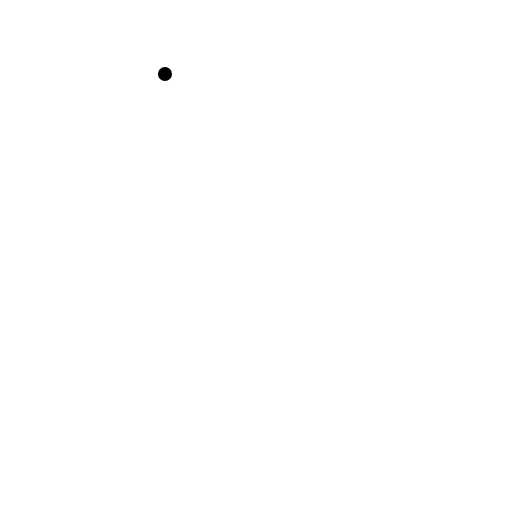
t = 0.00 s
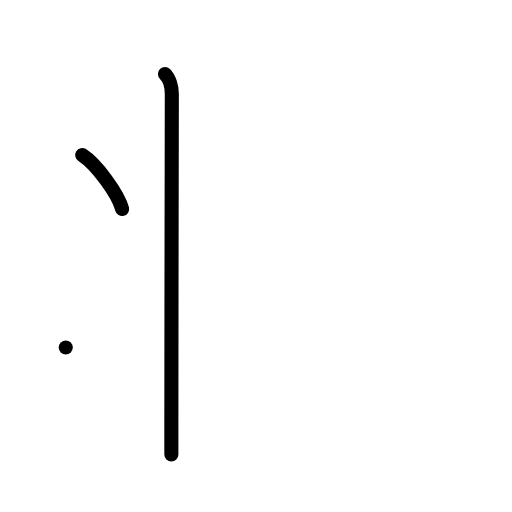
t = 2.00 s
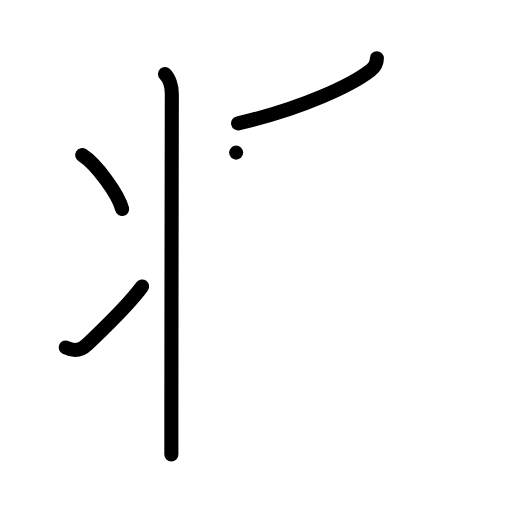
t = 4.00 s
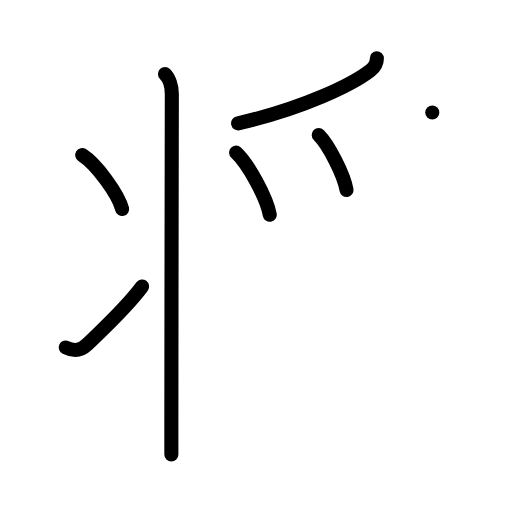
t = 6.00 s
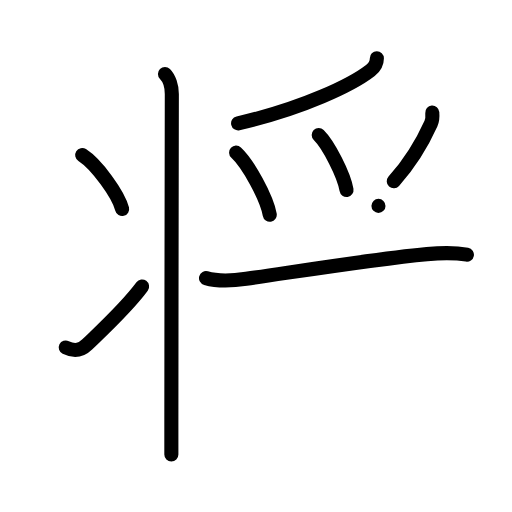
t = 8.00 s
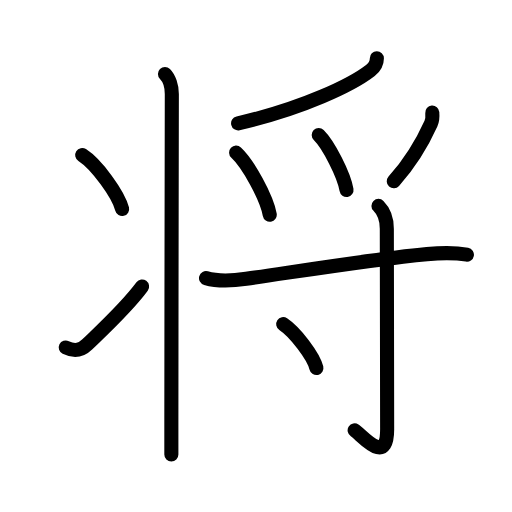
t = 10.00 s

The animated SVG that drew these frames (rendered in a browser with its animation timeline set to each time). Animation: 27 SMIL elements (animate=27); one cycle of 10.00 s.

<?xml version="1.0" encoding="UTF-8"?>
<!--
AniKanjiVG is licensed by CC-BY-SA Paul C. Sommerhoff (https://bitbucket.org/sommerhoff/anikanjivg).
AniKanjiVG uses KanjiVG which is licensed by CC-BY-SA Ulrich Apel (http://kanjivg.tagaini.net).
See also http://creativecommons.org/licenses/by-sa/3.0/
-->
<svg xmlns:kvg='http://kanjivg.tagaini.net' xmlns='http://www.w3.org/2000/svg' width='109' height='109' viewBox='0 0 109 109' style='fill:none;stroke:#000000;stroke-width:3;stroke-linecap:round;stroke-linejoin:round;' id="kvg:kanji_05c06"><g id="kvg:05c06" kvg:element="将"><g id="kvg:05c06-g1" kvg:element="⺦" kvg:variant="true" kvg:original="爿" kvg:position="left" kvg:radical="nelson" kvg:phon="丬"><path id="kvg:05c06-s1" kvg:type="㇑" d="M35.12,15.75c0.88,0.88,1.46,2.62,1.46,4.25c0,0.76-0.09,45.77-0.1,69.38c0,2.79,0,5.28,0,7.38"><animate attributeName="d" begin="0.0s" dur="0.3333333333333333s" from="M35.12,15.75C35.12,15.75,35.12,15.75,35.12,15.75" to="M35.12,15.75c0.88,0.88,1.46,2.62,1.46,4.25" />
<animate attributeName="d" begin="0.3333333333333333s" dur="0.3333333333333333s" from="M35.12,15.75c0.88,0.88,1.46,2.62,1.46,4.25c0,0,0,0,0,0,0" to="M35.12,15.75c0.88,0.88,1.46,2.62,1.46,4.25c0,0.76-0.09,45.77-0.1,69.38" />
<animate attributeName="d" begin="0.6666666666666666s" dur="0.3333333333333333s" from="M35.12,15.75c0.88,0.88,1.46,2.62,1.46,4.25c0,0.76-0.09,45.77-0.1,69.38c0,0,0,0,0,0,0" to="M35.12,15.75c0.88,0.88,1.46,2.62,1.46,4.25c0,0.76-0.09,45.77-0.1,69.38c0,2.79,0,5.28,0,7.38" />
</path>
<path id="kvg:05c06-s2" kvg:type="㇔" d="M17.5,33c3.09,1.98,7.73,8.41,8.5,11.5"><animate attributeName="d" begin="1.0s" dur="1.0s" from="M17.5,33C17.5,33,17.5,33,17.5,33" to="M17.5,33c3.09,1.98,7.73,8.41,8.5,11.5" />
<animate attributeName="d" begin="0s" dur="1.0s" from="M-100,-100" to="M-100,-100" />
</path>
<path id="kvg:05c06-s3" kvg:type="㇀" d="M14,73.97c1.99,0.98,3.32,0.56,4.57-0.65c3.65-3.52,8.36-7.83,11.68-12.32"><animate attributeName="d" begin="2.0s" dur="0.5s" from="M14,73.97C14,73.97,14,73.97,14,73.97" to="M14,73.97c1.99,0.98,3.32,0.56,4.57-0.65" />
<animate attributeName="d" begin="2.5s" dur="0.5s" from="M14,73.97c1.99,0.98,3.32,0.56,4.57-0.65c0,0,0,0,0,0,0" to="M14,73.97c1.99,0.98,3.32,0.56,4.57-0.65c3.65-3.52,8.36-7.83,11.68-12.32" />
<animate attributeName="d" begin="0s" dur="2.0s" from="M-100,-100" to="M-100,-100" />
</path>
</g>
<g id="kvg:05c06-g2" kvg:position="right"><g id="kvg:05c06-g3" kvg:element="⺤" kvg:variant="true" kvg:original="爪" kvg:position="top"><path id="kvg:05c06-s4" kvg:type="㇒" d="M80.23,12.39c0.02,1.23-0.73,2.1-1.38,2.61c-3.87,3-14.18,8.03-28.16,11.26"><animate attributeName="d" begin="3.0s" dur="0.5s" from="M80.23,12.39C80.23,12.39,80.23,12.39,80.23,12.39" to="M80.23,12.39c0.02,1.23-0.73,2.1-1.38,2.61" />
<animate attributeName="d" begin="3.5s" dur="0.5s" from="M80.23,12.39c0.02,1.23-0.73,2.1-1.38,2.61c0,0,0,0,0,0,0" to="M80.23,12.39c0.02,1.23-0.73,2.1-1.38,2.61c-3.87,3-14.18,8.03-28.16,11.26" />
<animate attributeName="d" begin="0s" dur="3.0s" from="M-100,-100" to="M-100,-100" />
</path>
<path id="kvg:05c06-s5" kvg:type="㇔" d="M50.27,32.49c2.53,2.33,6.52,9.6,7.16,13.23"><animate attributeName="d" begin="4.0s" dur="1.0s" from="M50.27,32.49C50.27,32.49,50.27,32.49,50.27,32.49" to="M50.27,32.49c2.53,2.33,6.52,9.6,7.16,13.23" />
<animate attributeName="d" begin="0s" dur="4.0s" from="M-100,-100" to="M-100,-100" />
</path>
<path id="kvg:05c06-s6" kvg:type="㇔" d="M67.85,28.74c2.09,2.06,5.39,8.49,5.92,11.7"><animate attributeName="d" begin="5.0s" dur="1.0s" from="M67.85,28.74C67.85,28.74,67.85,28.74,67.85,28.74" to="M67.85,28.74c2.09,2.06,5.39,8.49,5.92,11.7" />
<animate attributeName="d" begin="0s" dur="5.0s" from="M-100,-100" to="M-100,-100" />
</path>
<path id="kvg:05c06-s7" kvg:type="㇒" d="M92.03,23.96c0.07,0.81,0.04,1.62-0.29,2.35c-1.49,3.31-3.72,7.59-7.91,12.28"><animate attributeName="d" begin="6.0s" dur="0.5s" from="M92.03,23.96C92.03,23.96,92.03,23.96,92.03,23.96" to="M92.03,23.96c0.07,0.81,0.04,1.62-0.29,2.35" />
<animate attributeName="d" begin="6.5s" dur="0.5s" from="M92.03,23.96c0.07,0.81,0.04,1.62-0.29,2.35c0,0,0,0,0,0,0" to="M92.03,23.96c0.07,0.81,0.04,1.62-0.29,2.35c-1.49,3.31-3.72,7.59-7.91,12.28" />
<animate attributeName="d" begin="0s" dur="6.0s" from="M-100,-100" to="M-100,-100" />
</path>
</g>
<g id="kvg:05c06-g4" kvg:element="寸" kvg:position="bottom" kvg:radical="tradit"><path id="kvg:05c06-s8" kvg:type="㇐" d="M43.86,59.21c2.77,0.79,6.08,0.5,8.56,0.15c10.69-1.53,26.93-4.18,38.47-5.26c2.76-0.26,5.99-0.34,8.51,0.12"><animate attributeName="d" begin="7.0s" dur="0.3333333333333333s" from="M43.86,59.21C43.86,59.21,43.86,59.21,43.86,59.21" to="M43.86,59.21c2.77,0.79,6.08,0.5,8.56,0.15" />
<animate attributeName="d" begin="7.333333333333333s" dur="0.3333333333333333s" from="M43.86,59.21c2.77,0.79,6.08,0.5,8.56,0.15c0,0,0,0,0,0,0" to="M43.86,59.21c2.77,0.79,6.08,0.5,8.56,0.15c10.69-1.53,26.93-4.18,38.47-5.26" />
<animate attributeName="d" begin="7.666666666666667s" dur="0.3333333333333333s" from="M43.86,59.21c2.77,0.79,6.08,0.5,8.56,0.15c10.69-1.53,26.93-4.18,38.47-5.26c0,0,0,0,0,0,0" to="M43.86,59.21c2.77,0.79,6.08,0.5,8.56,0.15c10.69-1.53,26.93-4.18,38.47-5.26c2.76-0.26,5.99-0.34,8.51,0.12" />
<animate attributeName="d" begin="0s" dur="7.0s" from="M-100,-100" to="M-100,-100" />
</path>
<path id="kvg:05c06-s9" kvg:type="㇚" d="M80.57,43.83c1.3,1.3,1.78,3.16,1.78,4.85s0.07,39.53,0.07,42.78c0,7.89-5.36,1.17-6.92,0.16"><animate attributeName="d" begin="8.0s" dur="0.5s" from="M80.57,43.83C80.57,43.83,80.57,43.83,80.57,43.83" to="M80.57,43.83c1.3,1.3,1.78,3.16,1.78,4.85s0.07,39.53,0.07,42.78" />
<animate attributeName="d" begin="8.5s" dur="0.5s" from="M80.57,43.83c1.3,1.3,1.78,3.16,1.78,4.85s0.07,39.53,0.07,42.78c0,0,0,0,0,0,0" to="M80.57,43.83c1.3,1.3,1.78,3.16,1.78,4.85s0.07,39.53,0.07,42.78c0,7.89-5.36,1.17-6.92,0.16" />
<animate attributeName="d" begin="0s" dur="8.0s" from="M-100,-100" to="M-100,-100" />
</path>
<path id="kvg:05c06-s10" kvg:type="㇔" d="M60.29,69.01c2.5,1.65,6.45,6.78,7.07,9.34"><animate attributeName="d" begin="9.0s" dur="1.0s" from="M60.29,69.01C60.29,69.01,60.29,69.01,60.29,69.01" to="M60.29,69.01c2.5,1.65,6.45,6.78,7.07,9.34" />
<animate attributeName="d" begin="0s" dur="9.0s" from="M-100,-100" to="M-100,-100" />
</path>
</g>
</g>
</g>
</svg>
